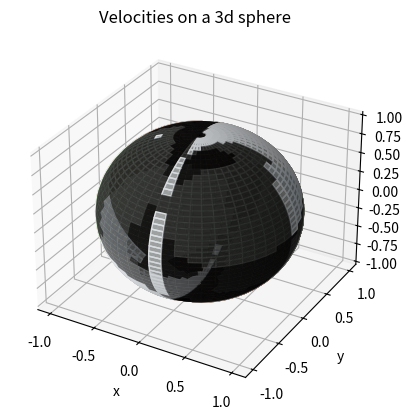

This figure's Python source:
import numpy as np
import matplotlib.pyplot as plt
from mpl_toolkits.mplot3d import Axes3D

def calculate_velocities(tensor, n):
    T = np.zeros((3, 3)) # Initialize an empty 3*3 matrix

    for i in range(3):
        for k in range(3):
            for j in range(3):
                for l in range(3):
                    T[i][k] += tensor[i][j][k][l] * n[j] * n[l]

    eigenvalues = np.linalg.eigvals(T)

    eigenvalues = np.sort(eigenvalues)

    rho = 3500 
    M = eigenvalues / rho
    velocities = np.sqrt(M)

    vp = velocities[2] 
    vs1 = velocities[1] 
    vs2 = velocities[0] 

    return (vp, vs1, vs2)

tensor = [[[[100, -10, -10], [-10, -10, -10], [-10, -10, -10]], [[-10, -10, -10], [-10, -10, -10], [-10, -10, -10]], [[-10, -10, -10], [-10, -10, -10], [-10, -10, -10]]], [[[-10, -10, -10], [-10, -20, -20], [-10, -20, -20]], [[-20, -20, -20], [200, -20, -20], [-20,-20,-20]], [[-20,-20,-20], [-20,-20,-20], [200,-20,-20]]], [[[-10,-10,-10], [-20,-20,-20], [-20,-20,-30]], [[-20,-20,-20], [-20,-30,-30], [-30,-30,-30]], [[-30,-30,-30], [-30,-30,-40], [300,-30,-30]]]]

theta = np.linspace(0, np.pi, 50) 
phi = np.linspace(0, 2*np.pi, 50) 
theta_grid, phi_grid = np.meshgrid(theta, phi) 

#basis vectors in crystallographic cordinate
a1 = np.array([1/2., 0., 0.]) 
a2 = np.array([0., 1/2., 0.]) 
a3 = np.array([0., 0., 1/2.]) 

n_grid = np.zeros((3, len(theta), len(phi))) 

for i in range(len(theta)):
    for j in range(len(phi)):
        r = 1 #radius of sphere
        t = theta_grid[i][j] 
        p = phi_grid[i][j]
        
        x = r * np.sin(t) * np.cos(p)
        y = r * np.sin(t) * np.sin(p)
        z = r * np.cos(t)
        
        # Convert the cartesian coordinates to crystallographic coordinates 
        n = x * a1 + y * a2 + z * a3
        
        # Normalize the crystallographic coordinates to get a unit vector
        n = n / np.linalg.norm(n)
        
        n_grid[:, i, j] = n

vp_grid = np.zeros_like(theta_grid) 
vs1_grid = np.zeros_like(theta_grid)
vs2_grid = np.zeros_like(theta_grid)

for i in range(len(theta)):
    for j in range(len(phi)):
        n = n_grid[:, i, j]
        vp, vs1, vs2 = calculate_velocities(tensor, n)
        vp_grid[i][j] = vp
        vs1_grid[i][j] = vs1
        vs2_grid[i][j] = vs2


fig = plt.figure()
ax = fig.add_subplot(111, projection='3d')

ax.plot_surface(n_grid[0], n_grid[1], n_grid[2], facecolors=plt.cm.Reds(vp_grid), alpha=0.5)
ax.plot_surface(n_grid[0], n_grid[1], n_grid[2], facecolors=plt.cm.Greens(vs1_grid), alpha=0.5)
ax.plot_surface(n_grid[0], n_grid[1], n_grid[2], facecolors=plt.cm.Blues(vs2_grid), alpha=0.5)

ax.set_xlabel('x')
ax.set_ylabel('y')
ax.set_zlabel('z')

ax.set_title('Velocities on a 3d sphere')

plt.show()
print((vp_grid))
